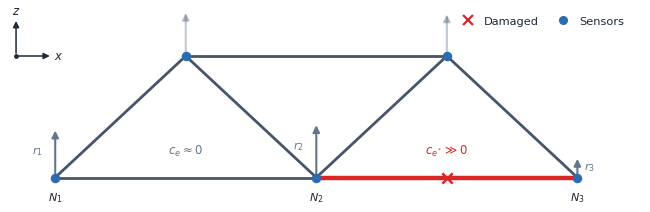

Recreate this plot in Python. (Note: this script raises an exception after producing the figure.)
"""make_fig_edge_gradient.py
Single-panel edge-gradient intuition figure. This is a hypothetical
illustrative truss (not a real, measured structure), so it is drawn
as a plain schematic -- no bordered/gridded plot frame, no coordinate
axis -- with a single red accent reserved for the damaged connection.
The two top-chord nodes (N4, N5) sit on members that are not adjacent
to the cut, so their residual arrows are drawn with comparable,
undisturbed magnitude rather than one large and one small.
"""
from __future__ import annotations
import matplotlib
matplotlib.use("Agg")
import matplotlib.pyplot as plt
import numpy as np

# Palette matching make_fig_smoothing.py
C_CONT = "#2B6CB0"      # sensor-node blue
C_DAM_RED = "#DC2626"   # single accent: reserved for the damaged connection only
DARK = "#1F2937"        # dark charcoal text/ticks
DARK_MUTED = "#64748B"  # secondary math annotations (healthy side)

plt.rcParams.update({
    "font.family": "DejaVu Sans",
    "font.size": 8.5,
    "legend.fontsize": 8.2,
    "text.color": DARK,
    "figure.facecolor": "white",
    "axes.facecolor": "white",
    "savefig.bbox": "tight",
    "savefig.pad_inches": 0.03,
})


# 5-node, 7-member 2-bay Warren truss (unchanged from the original figure)
nodes = {
    1: np.array([-3.0, 0.0]),
    2: np.array([ 0.0, 0.0]),
    3: np.array([ 3.0, 0.0]),
    4: np.array([-1.5, 1.35]),
    5: np.array([ 1.5, 1.35]),
}
edges = [
    (1, 2), (2, 3), (4, 5),
    (1, 4), (2, 4), (2, 5), (3, 5),
]
DAMAGED_EDGE = (2, 3)
HEALTHY_REF_EDGE = (1, 2)

# Nodal modal residuals r_{m,i}. N4/N5 (top chord) are not adjacent to
# the cut, so both carry comparable, undisturbed diffuse motion. N3 is
# isolated by the cut, so its residual stays small -- but still drawn
# large enough to read as a visible (short) arrow, not just a label.
residuals = {1: 0.65, 2: 0.72, 3: 0.28, 4: 0.60, 5: 0.58}
ARROW_SCALE = 0.85

fig, ax = plt.subplots(figsize=(7.0, 2.3))
fig.subplots_adjust(top=0.96, bottom=0.06, left=0.04, right=0.96)

# ---------------------------------------------------------------------------
# Truss Skeleton: All healthy members drawn uniformly with identical color and stroke;
# only the damaged connection is singled out in red.
# ---------------------------------------------------------------------------
C_STEEL = "#475569"   # Uniform steel-gray for all healthy truss members
LW_HEALTHY = 2.0       # Consistent line width for all healthy members

for (i, j) in edges:
    if (i, j) == DAMAGED_EDGE:
        continue
    p1, p2 = nodes[i], nodes[j]
    ax.plot([p1[0], p2[0]], [p1[1], p2[1]], color=C_STEEL, lw=LW_HEALTHY, zorder=2, solid_capstyle="round")

# ---------------------------------------------------------------------------
# Nodal residual arrows -- diffuse motion across the structure
# ---------------------------------------------------------------------------
for idx, pos in nodes.items():
    dy = residuals[idx] * ARROW_SCALE
    muted = idx not in (1, 2, 3)
    ax.annotate("", xy=(pos[0], pos[1] + dy), xytext=(pos[0], pos[1]),
                 arrowprops=dict(arrowstyle="-|>", color=DARK_MUTED, lw=1.5, mutation_scale=10,
                                  alpha=0.4 if muted else 1.0), zorder=3)
    if not muted:
        # Shift r1, r2 to the left of arrows to prevent collision with diagonal members,
        # and shift r3 leftward closer to arrow 3
        offsets = {
            1: (-0.14, 0.55, "right"),
            2: (-0.14, 0.58, "right"),
            3: (0.08, 0.50, "left"),
        }
        ox, oy_fac, ha = offsets[idx]
        ax.text(pos[0] + ox, pos[1] + dy * oy_fac, f"$r_{{{idx}}}$",
                 fontsize=8.0, color=DARK_MUTED, va="center", ha=ha)

# ---------------------------------------------------------------------------
# Damaged member highlighted in red with midpoint 'x'
# ---------------------------------------------------------------------------
p2d, p3d = nodes[DAMAGED_EDGE[0]], nodes[DAMAGED_EDGE[1]]
ax.plot([p2d[0], p3d[0]], [p2d[1], p3d[1]], color=C_DAM_RED, lw=3.2, zorder=3, solid_capstyle="round")
ax.scatter([(p2d[0] + p3d[0]) / 2], [(p2d[1] + p3d[1]) / 2], color=C_DAM_RED, s=55,
            marker="x", linewidths=1.8, zorder=6)

# Unified vertical position for contrast annotations:
# Placed at an equal, lower height (y = 0.30) to clearly annotate their respective
# members while staying level and avoiding floating too high in the truss bays.
contrast_y = 0.30
ax.text((nodes[1][0] + nodes[2][0]) / 2, contrast_y,
         "$c_e \\approx 0$", fontsize=8.4, ha="center", va="center", color=DARK_MUTED)
ax.text((nodes[2][0] + nodes[3][0]) / 2, contrast_y, "$c_{e^*} \\gg 0$",
         fontsize=8.4, ha="center", va="center", color=C_DAM_RED, fontweight="bold")

# ---------------------------------------------------------------------------
# Sensor nodes -- uniform blue markers, matching Figure 4's convention
# ---------------------------------------------------------------------------
node_x = np.array([p[0] for p in nodes.values()])
node_y = np.array([p[1] for p in nodes.values()])
ax.scatter(node_x, node_y, color=C_CONT, s=34, zorder=4)
for idx, pos in nodes.items():
    if idx in (1, 2, 3):
        offset_y = -0.22 if pos[1] == 0.0 else 0.18
        ax.text(pos[0], pos[1] + offset_y, f"$N_{idx}$", fontsize=8.0, ha="center", va="center", color=DARK)

handle_dam = ax.plot([], [], color=C_DAM_RED, marker="x", markersize=6.5, markeredgewidth=1.6,
                       linestyle="none", label="Damaged")[0]
handle_sensors = ax.plot([], [], color=C_CONT, marker="o", markersize=5.5, linestyle="none", label="Sensors")[0]
ax.legend(handles=[handle_dam, handle_sensors], loc="upper right", bbox_to_anchor=(0.98, 0.98),
           ncol=2, frameon=False, fontsize=8.2, handletextpad=0.4, columnspacing=1.1)

# ---------------------------------------------------------------------------
# Coordinate system (R1, Reviewer 2 comment 1): x longitudinal, z vertical.
# Residual arrows are drawn along +z, the measured (vertical) direction.
# ---------------------------------------------------------------------------
origin = np.array([-3.45, 1.35])
axis_len = 0.42
for vec, lab in (((axis_len, 0.0), "$x$"), ((0.0, axis_len), "$z$")):
    ax.annotate("", xy=(origin[0] + vec[0], origin[1] + vec[1]), xytext=tuple(origin),
                arrowprops=dict(arrowstyle="-|>", color=DARK, lw=1.1, mutation_scale=9), zorder=5)
    ax.text(origin[0] + vec[0] + (0.07 if vec[0] else 0.0), origin[1] + vec[1] + (0.08 if vec[1] else 0.0),
            lab, fontsize=8.4, ha="center", va="center", color=DARK)
ax.scatter([origin[0]], [origin[1]], color=DARK, s=6, zorder=5)

ax.set_xlim(-3.6, 3.8)
ax.set_ylim(-0.35, 1.95)
ax.axis("off")

import os

# R1: write only into the revision folder; the submitted figures stay untouched.
script_dir = os.path.dirname(os.path.abspath(__file__))
out_path = os.path.join(os.path.dirname(script_dir), "figures", "figure_edge_gradient_concept.png")
plt.savefig(out_path, dpi=600, bbox_inches="tight", pad_inches=0.02)
print(f"Saved {out_path}")
